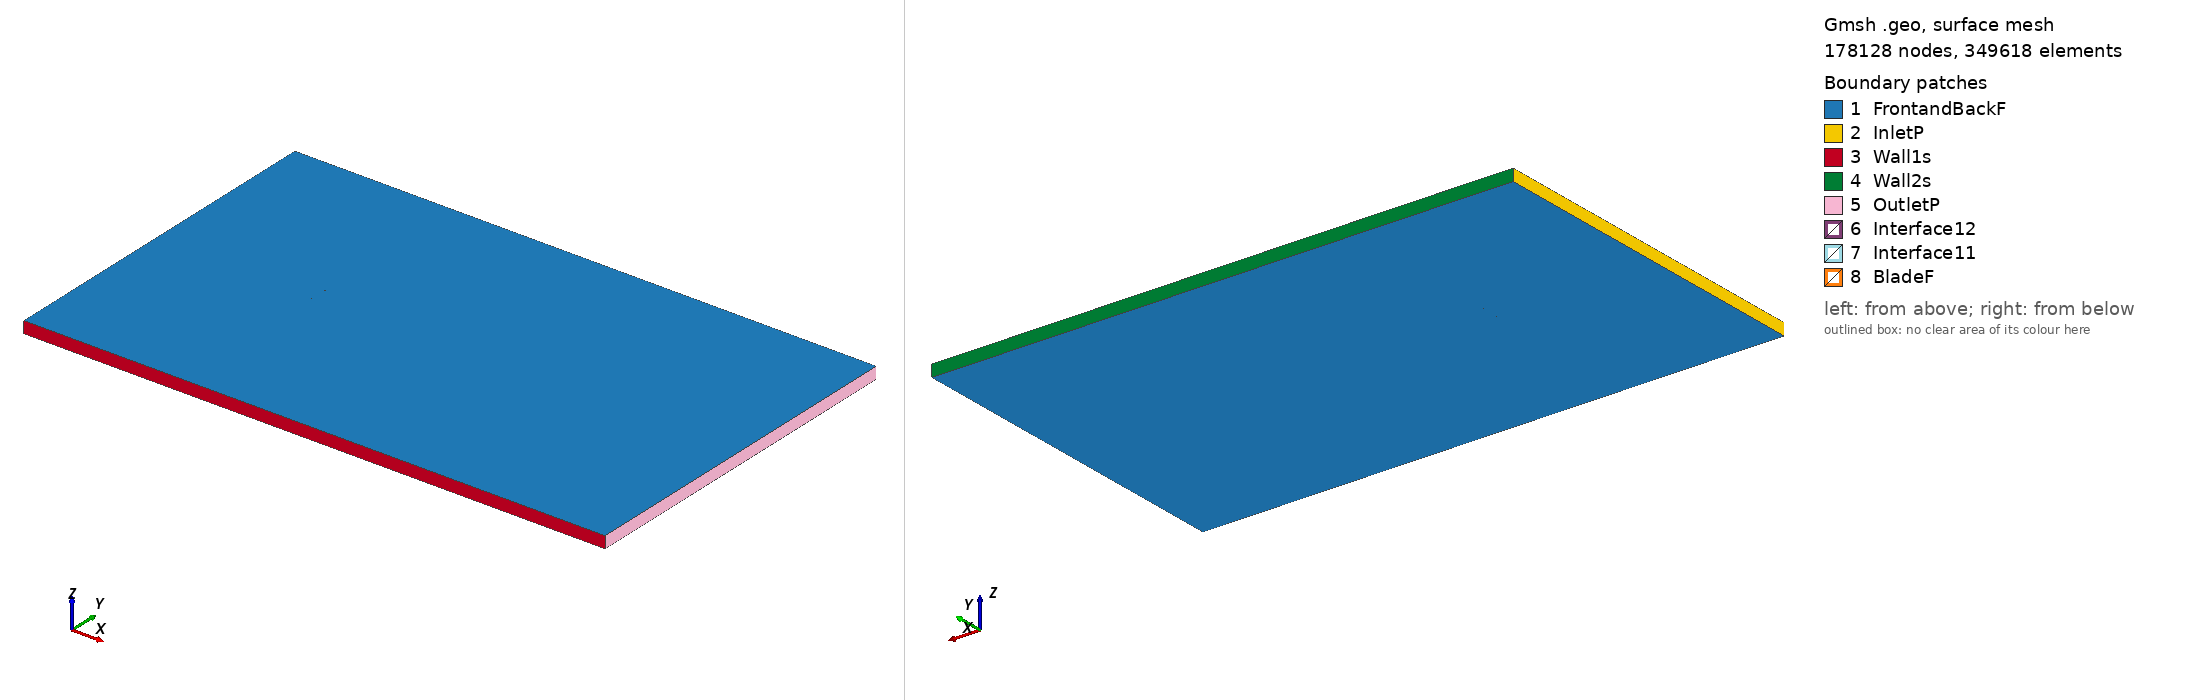

Gmsh geometry script, surface-meshed: 178128 nodes, 349618 surface elements. Boundary patches (legend numbers): 1 FrontandBackF, 2 InletP, 3 Wall1s, 4 Wall2s, 5 OutletP, 6 Interface12, 7 Interface11, 8 BladeF. Left view from above one corner, right view from below the opposite corner. Legend entries are the model's physical surfaces. The drawing asked Gmsh for element sizes between 1% and 20% of the model's largest extent; the script's own settings can give other sizes.

=== dae11_tsr_4.4145_aoa_2.0415.geo (drawn) ===
SetFactory("OpenCASCADE");

Point(1) = {0.075036, 0.728311, 0, 1.0};
Point(2) = {0.073522, 0.728676, 0, 1.0};
Point(3) = {0.068614, 0.730012, 0, 1.0};
Point(4) = {0.063809, 0.731407, 0, 1.0};
Point(5) = {0.059009, 0.732876, 0, 1.0};
Point(6) = {0.054185, 0.734415, 0, 1.0};
Point(7) = {0.049320, 0.736014, 0, 1.0};
Point(8) = {0.044406, 0.737658, 0, 1.0};
Point(9) = {0.039460, 0.739328, 0, 1.0};
Point(10) = {0.034596, 0.740954, 0, 1.0};
Point(11) = {0.029834, 0.742496, 0, 1.0};
Point(12) = {0.025167, 0.743922, 0, 1.0};
Point(13) = {0.020573, 0.745204, 0, 1.0};
Point(14) = {0.016014, 0.746326, 0, 1.0};
Point(15) = {0.011445, 0.747287, 0, 1.0};
Point(16) = {0.006843, 0.748099, 0, 1.0};
Point(17) = {0.002205, 0.748767, 0, 1.0};
Point(18) = {-0.002458, 0.749292, 0, 1.0};
Point(19) = {-0.007138, 0.749674, 0, 1.0};
Point(20) = {-0.011832, 0.749908, 0, 1.0};
Point(21) = {-0.016533, 0.750000, 0, 1.0};
Point(22) = {-0.021231, 0.749951, 0, 1.0};
Point(23) = {-0.025913, 0.749755, 0, 1.0};
Point(24) = {-0.030571, 0.749413, 0, 1.0};
Point(25) = {-0.035196, 0.748919, 0, 1.0};
Point(26) = {-0.039771, 0.748269, 0, 1.0};
Point(27) = {-0.044276, 0.747458, 0, 1.0};
Point(28) = {-0.048681, 0.746481, 0, 1.0};
Point(29) = {-0.052953, 0.745338, 0, 1.0};
Point(30) = {-0.057046, 0.744026, 0, 1.0};
Point(31) = {-0.060900, 0.742554, 0, 1.0};
Point(32) = {-0.064440, 0.740940, 0, 1.0};
Point(33) = {-0.067560, 0.739229, 0, 1.0};
Point(34) = {-0.070145, 0.737504, 0, 1.0};
Point(35) = {-0.072122, 0.735864, 0, 1.0};
Point(36) = {-0.073502, 0.734394, 0, 1.0};
Point(37) = {-0.074355, 0.733152, 0, 1.0};
Point(38) = {-0.074801, 0.732145, 0, 1.0};
Point(39) = {-0.074952, 0.731319, 0, 1.0};
Point(40) = {-0.074893, 0.730753, 0, 1.0};
Point(41) = {-0.074664, 0.730269, 0, 1.0};
Point(42) = {-0.074290, 0.729873, 0, 1.0};
Point(43) = {-0.073708, 0.729544, 0, 1.0};
Point(44) = {-0.072744, 0.729239, 0, 1.0};
Point(45) = {-0.071063, 0.728936, 0, 1.0};
Point(46) = {-0.068343, 0.728675, 0, 1.0};
Point(47) = {-0.064557, 0.728512, 0, 1.0};
Point(48) = {-0.060077, 0.728450, 0, 1.0};
Point(49) = {-0.055228, 0.728466, 0, 1.0};
Point(50) = {-0.050197, 0.728537, 0, 1.0};
Point(51) = {-0.045065, 0.728642, 0, 1.0};
Point(52) = {-0.039875, 0.728766, 0, 1.0};
Point(53) = {-0.034648, 0.728901, 0, 1.0};
Point(54) = {-0.029397, 0.729038, 0, 1.0};
Point(55) = {-0.024146, 0.729173, 0, 1.0};
Point(56) = {-0.018909, 0.729302, 0, 1.0};
Point(57) = {-0.013685, 0.729418, 0, 1.0};
Point(58) = {-0.008474, 0.729521, 0, 1.0};
Point(59) = {-0.003276, 0.729605, 0, 1.0};
Point(60) = {0.001909, 0.729668, 0, 1.0};
Point(61) = {0.007081, 0.729707, 0, 1.0};
Point(62) = {0.012240, 0.729716, 0, 1.0};
Point(63) = {0.017389, 0.729691, 0, 1.0};
Point(64) = {0.022530, 0.729630, 0, 1.0};
Point(65) = {0.027665, 0.729532, 0, 1.0};
Point(66) = {0.032796, 0.729397, 0, 1.0};
Point(67) = {0.037923, 0.729225, 0, 1.0};
Point(68) = {0.043046, 0.729017, 0, 1.0};
Point(69) = {0.048163, 0.728773, 0, 1.0};
Point(70) = {0.053269, 0.728491, 0, 1.0};
Point(71) = {0.058364, 0.728168, 0, 1.0};
Point(72) = {0.063456, 0.727802, 0, 1.0};
Point(73) = {0.068579, 0.727388, 0, 1.0};
Point(74) = {0.073687, 0.726929, 0, 1.0};
Point(75) = {0.074982, 0.726805, 0, 1.0};
Point(76) = {-0.075036, -0.728311, 0, 1.0};
Point(77) = {-0.073522, -0.728676, 0, 1.0};
Point(78) = {-0.068614, -0.730012, 0, 1.0};
Point(79) = {-0.063809, -0.731407, 0, 1.0};
Point(80) = {-0.059009, -0.732876, 0, 1.0};
Point(81) = {-0.054185, -0.734415, 0, 1.0};
Point(82) = {-0.049320, -0.736014, 0, 1.0};
Point(83) = {-0.044406, -0.737658, 0, 1.0};
Point(84) = {-0.039460, -0.739328, 0, 1.0};
Point(85) = {-0.034596, -0.740954, 0, 1.0};
Point(86) = {-0.029834, -0.742496, 0, 1.0};
Point(87) = {-0.025167, -0.743922, 0, 1.0};
Point(88) = {-0.020573, -0.745204, 0, 1.0};
Point(89) = {-0.016014, -0.746326, 0, 1.0};
Point(90) = {-0.011445, -0.747287, 0, 1.0};
Point(91) = {-0.006843, -0.748099, 0, 1.0};
Point(92) = {-0.002205, -0.748767, 0, 1.0};
Point(93) = {0.002458, -0.749292, 0, 1.0};
Point(94) = {0.007138, -0.749674, 0, 1.0};
Point(95) = {0.011832, -0.749908, 0, 1.0};
Point(96) = {0.016533, -0.750000, 0, 1.0};
Point(97) = {0.021231, -0.749951, 0, 1.0};
Point(98) = {0.025913, -0.749755, 0, 1.0};
Point(99) = {0.030571, -0.749413, 0, 1.0};
Point(100) = {0.035196, -0.748919, 0, 1.0};
Point(101) = {0.039771, -0.748269, 0, 1.0};
Point(102) = {0.044276, -0.747458, 0, 1.0};
Point(103) = {0.048681, -0.746481, 0, 1.0};
Point(104) = {0.052953, -0.745338, 0, 1.0};
Point(105) = {0.057046, -0.744026, 0, 1.0};
Point(106) = {0.060900, -0.742554, 0, 1.0};
Point(107) = {0.064440, -0.740940, 0, 1.0};
Point(108) = {0.067560, -0.739229, 0, 1.0};
Point(109) = {0.070145, -0.737504, 0, 1.0};
Point(110) = {0.072122, -0.735864, 0, 1.0};
Point(111) = {0.073502, -0.734394, 0, 1.0};
Point(112) = {0.074355, -0.733152, 0, 1.0};
Point(113) = {0.074801, -0.732145, 0, 1.0};
Point(114) = {0.074952, -0.731319, 0, 1.0};
Point(115) = {0.074893, -0.730753, 0, 1.0};
Point(116) = {0.074664, -0.730269, 0, 1.0};
Point(117) = {0.074290, -0.729873, 0, 1.0};
Point(118) = {0.073708, -0.729544, 0, 1.0};
Point(119) = {0.072744, -0.729239, 0, 1.0};
Point(120) = {0.071063, -0.728936, 0, 1.0};
Point(121) = {0.068343, -0.728675, 0, 1.0};
Point(122) = {0.064557, -0.728512, 0, 1.0};
Point(123) = {0.060077, -0.728450, 0, 1.0};
Point(124) = {0.055228, -0.728466, 0, 1.0};
Point(125) = {0.050197, -0.728537, 0, 1.0};
Point(126) = {0.045065, -0.728642, 0, 1.0};
Point(127) = {0.039875, -0.728766, 0, 1.0};
Point(128) = {0.034648, -0.728901, 0, 1.0};
Point(129) = {0.029397, -0.729038, 0, 1.0};
Point(130) = {0.024146, -0.729173, 0, 1.0};
Point(131) = {0.018909, -0.729302, 0, 1.0};
Point(132) = {0.013685, -0.729418, 0, 1.0};
Point(133) = {0.008474, -0.729521, 0, 1.0};
Point(134) = {0.003276, -0.729605, 0, 1.0};
Point(135) = {-0.001909, -0.729668, 0, 1.0};
Point(136) = {-0.007081, -0.729707, 0, 1.0};
Point(137) = {-0.012240, -0.729716, 0, 1.0};
Point(138) = {-0.017389, -0.729691, 0, 1.0};
Point(139) = {-0.022530, -0.729630, 0, 1.0};
Point(140) = {-0.027665, -0.729532, 0, 1.0};
Point(141) = {-0.032796, -0.729397, 0, 1.0};
Point(142) = {-0.037923, -0.729225, 0, 1.0};
Point(143) = {-0.043046, -0.729017, 0, 1.0};
Point(144) = {-0.048163, -0.728773, 0, 1.0};
Point(145) = {-0.053269, -0.728491, 0, 1.0};
Point(146) = {-0.058364, -0.728168, 0, 1.0};
Point(147) = {-0.063456, -0.727802, 0, 1.0};
Point(148) = {-0.068579, -0.727388, 0, 1.0};
Point(149) = {-0.073687, -0.726929, 0, 1.0};
Point(150) = {-0.074982, -0.726805, 0, 1.0};

// Lines: first blade (splines 1-4)
Spline(1) = {1:25};
Spline(2) = {25:53};
Spline(3) = {53:75};
Spline(4) = {75,1};

// Lines: second blade (splines 5-8)
Spline(5) = {76:100};
Spline(6) = {100:128};
Spline(7) = {128:150};
Spline(8) = {150,76};

// Outer domain (points 20001-4 and lines)
Point(151) = {-13.50000000, -15.00000000, 0, 1.0};
Point(152) = {-13.50000000, 15.00000000, 0, 1.0};
Point(153) = {36.00000000, 15.00000000, 0, 1.0};
Point(154) = {36.00000000, -15.00000000, 0, 1.0};
Line(11) = {151, 152};
Line(12) = {152, 153};
Line(13) = {153, 154};
Line(14) = {151, 154};

// Interface (between moving and stationary domain) (circles)
Circle(9) = {0, 0, 0, 0.80000000, 0, 2*Pi};
Circle(10) = {0, 0, 0, 0.80000000, 0, 2*Pi};

// Loops collect Lines/Splines/etc (blade1, blade2, domain, first circle)
Line Loop(1) = {1:4};
Line Loop(2) = {5:8};
Line Loop(3) = {11,12,13,-14};
Line Loop(4) = {9};

// BooleanDifference cuts out the circle/interface from the domain
Plane Surface(1) = {3};
Plane Surface(2) = {4};
BooleanDifference{ Surface{1}; Delete;}{ Surface{2}; Delete;}

// This one cuts out the blades from the inner circle/interface
Line Loop(6) = {10};
Plane Surface(5) = {6};
Plane Surface(6) = {1};
Plane Surface(7) = {2};
BooleanDifference{ Surface{5}; Delete;}{ Surface{6,7}; Delete;}

// extrude to 3rd dimension
Extrude {0, 0, 1} {Surface{1}; Surface{5}; Layers{1}; Recombine;}

// Physical Surfaces are the named boundaries (patches)
Physical Surface("Interface11") = {12};
Physical Surface("Interface12") = {10};

// sides of domain
Physical Surface("InletP") = {6};
Physical Surface("OutletP") = {9};

// top and bottom of domain
Physical Surface("Wall1s") = {7};
Physical Surface("Wall2s") = {8};

// Check FrontandBackF by ensuring there is nothing in the 3rd dimension
Physical Surface("FrontandBackF") = {1,11,5,21};
Physical Surface("BladeF") = {13:20};
Physical Volume("Turbine") = {2};
Physical Volume("Farfield") = {1};

// settings for airfoil boundary layer
Field[1] = BoundaryLayer;
Field[1].EdgesList = {1:8};
Field[1].hwall_n = 1e-3;
Field[1].thickness = 1.5e-2;
Field[1].ratio = 1.05;
Field[1].Quads = 1;
BoundaryLayer Field = 1;

// control points for mesh (blade and interface)
// floor((arc length / 1.5mm)/ 6) -> Transfinite Line
Transfinite Line {1,2,3,5,6,7} = 34 Using Progression 1;
Transfinite Line {4,8} = 2 Using Progression 1;
Transfinite Line {9, 15} = 800 Using Progression 1;

// For more information on gmsh syntax, visit http://gmsh.info/doc/texinfo/gmsh.html
